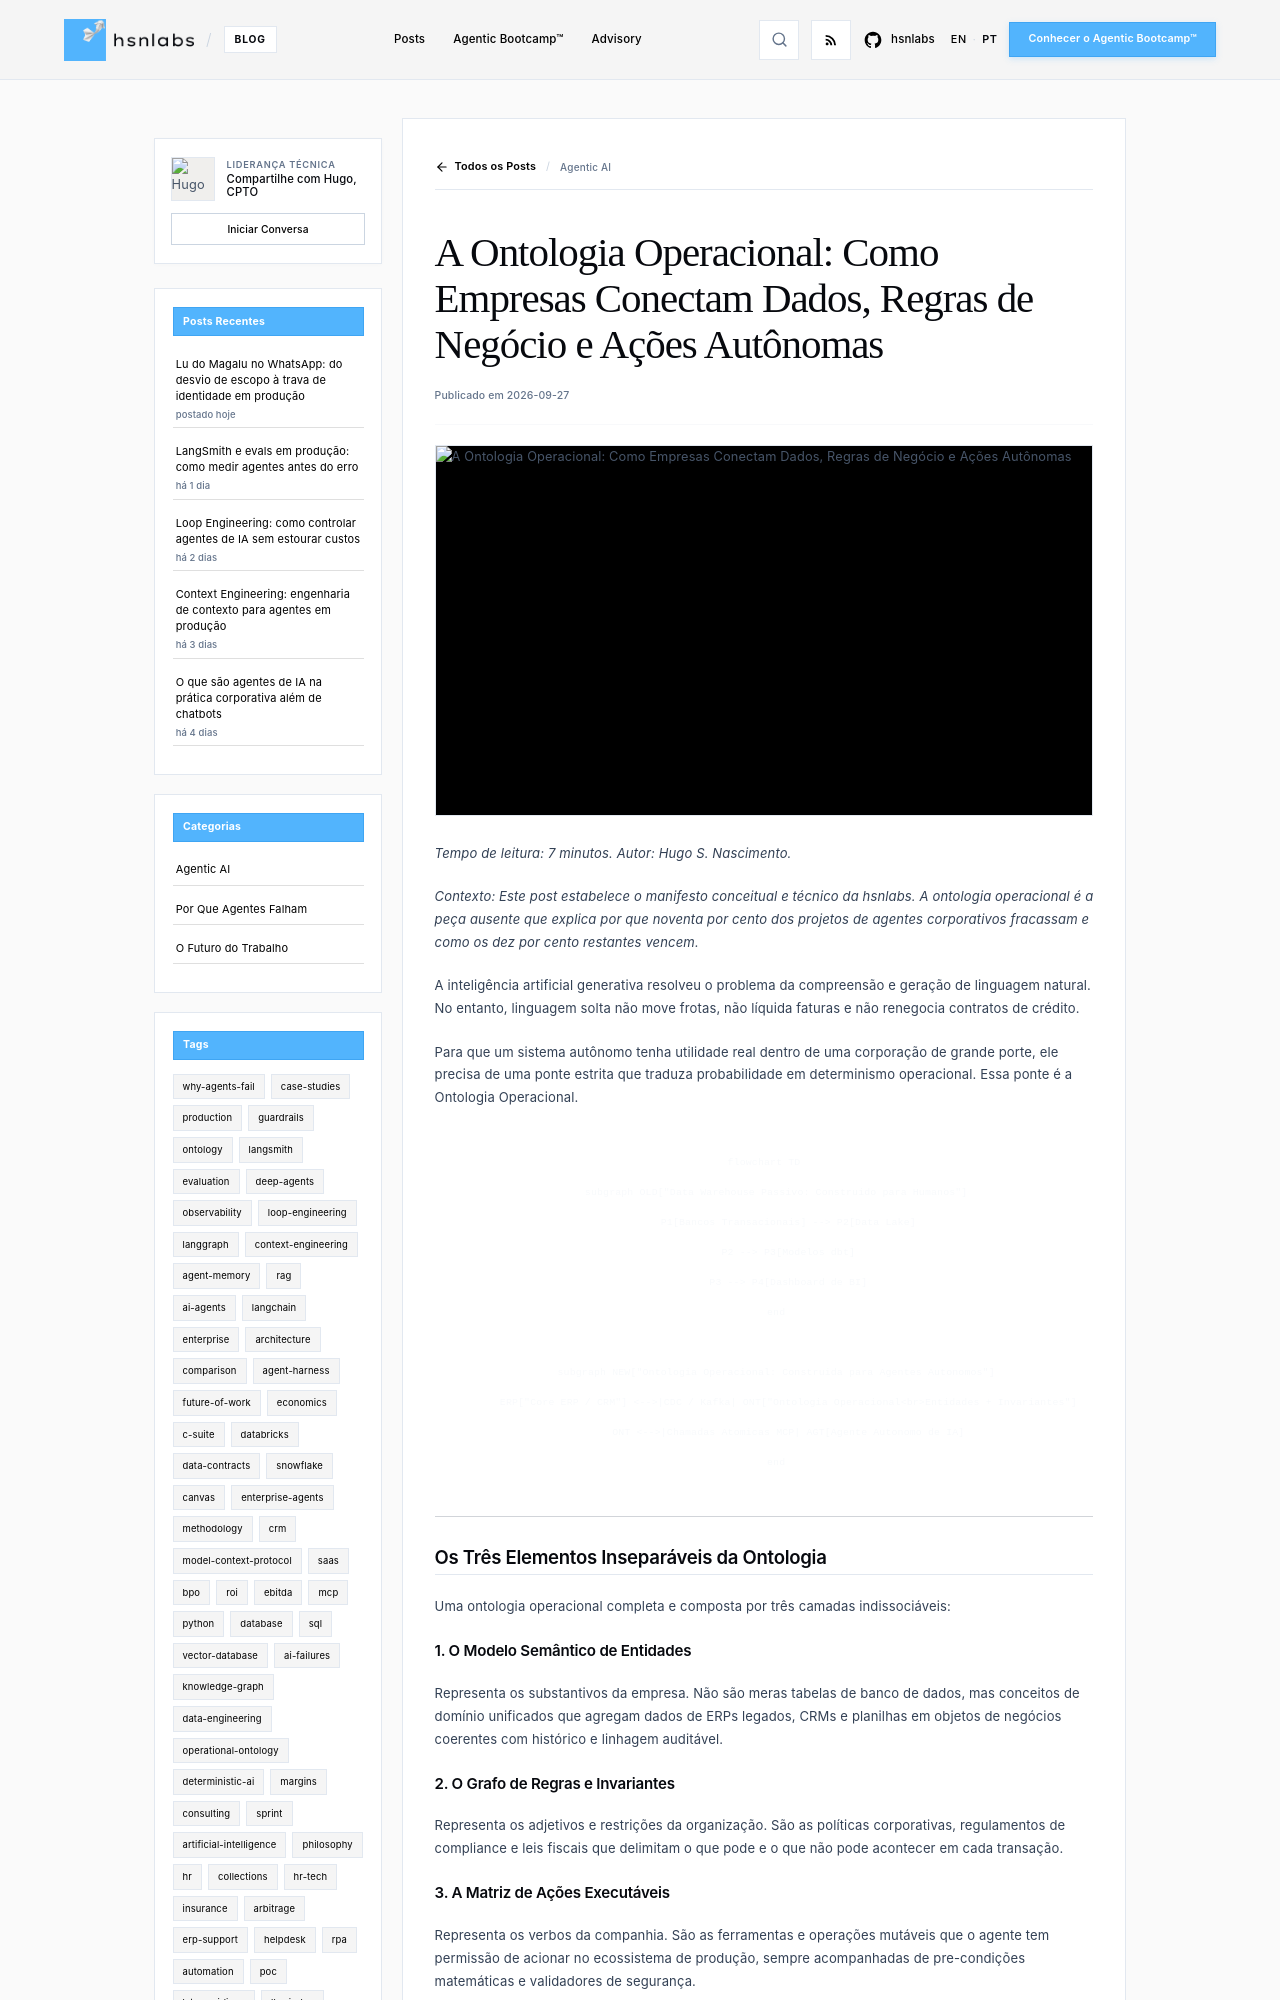

repository: hsnlabs-ai/blog · page: pt/post/a-ontologia-operacional/index.html · generator: mkdocs

---
title: 'A Ontologia Operacional: Como Empresas Conectam Dados, Regras de Negócio e Ações Autônomas'
date: '2026-09-27'
category: Agentic AI
tags:
- ontology
- foundation
- enterprise
description: 'O guia definitivo sobre como estruturar a camada ontológica que permite a agentes de software operar em produção corporativa sem falhas.'
author: Hugo S. Nascimento
image: assets/images/posts/the-operational-ontology/cover.webp
---

*Tempo de leitura: 7 minutos. Autor: Hugo S. Nascimento.*

<!-- more -->

*Contexto: Este post estabelece o manifesto conceitual e técnico da hsnlabs. A ontologia operacional é a peça ausente que explica por que noventa por cento dos projetos de agentes corporativos fracassam e como os dez por cento restantes vencem.*

A inteligência artificial generativa resolveu o problema da compreensão e geração de linguagem natural. No entanto, linguagem solta não move frotas, não líquida faturas e não renegocia contratos de crédito.

Para que um sistema autônomo tenha utilidade real dentro de uma corporação de grande porte, ele precisa de uma ponte estrita que traduza probabilidade em determinismo operacional. Essa ponte é a Ontologia Operacional.

```mermaid
flowchart TD
    subgraph OLD["Data Warehouse Passivo: Construido para Humanos"]
        P1[Bancos Transacionais] --> P2[Data Lake]
        P2 --> P3[Modelos dbt]
        P3 --> P4[Dashboard de BI]
    end

    subgraph NEW["Ontologia Operacional: Construida para Agentes Autonomos"]
        ERP["Core ERP / CRM"] <-->|CDC / Kafka| ONT["Ontologia Operacional<br>Entidades + Invariantes"]
        ONT <-->|Chamadas Atomicas MCP| AGT[Agente Autonomo de IA]
    end
```

---

## Os Três Elementos Inseparáveis da Ontologia

Uma ontologia operacional completa e composta por três camadas indissociáveis:

### 1. O Modelo Semântico de Entidades
Representa os substantivos da empresa. Não são meras tabelas de banco de dados, mas conceitos de domínio unificados que agregam dados de ERPs legados, CRMs e planilhas em objetos de negócios coerentes com histórico e linhagem auditável.

### 2. O Grafo de Regras e Invariantes
Representa os adjetivos e restrições da organização. São as políticas corporativas, regulamentos de compliance e leis fiscais que delimitam o que pode e o que não pode acontecer em cada transação.
